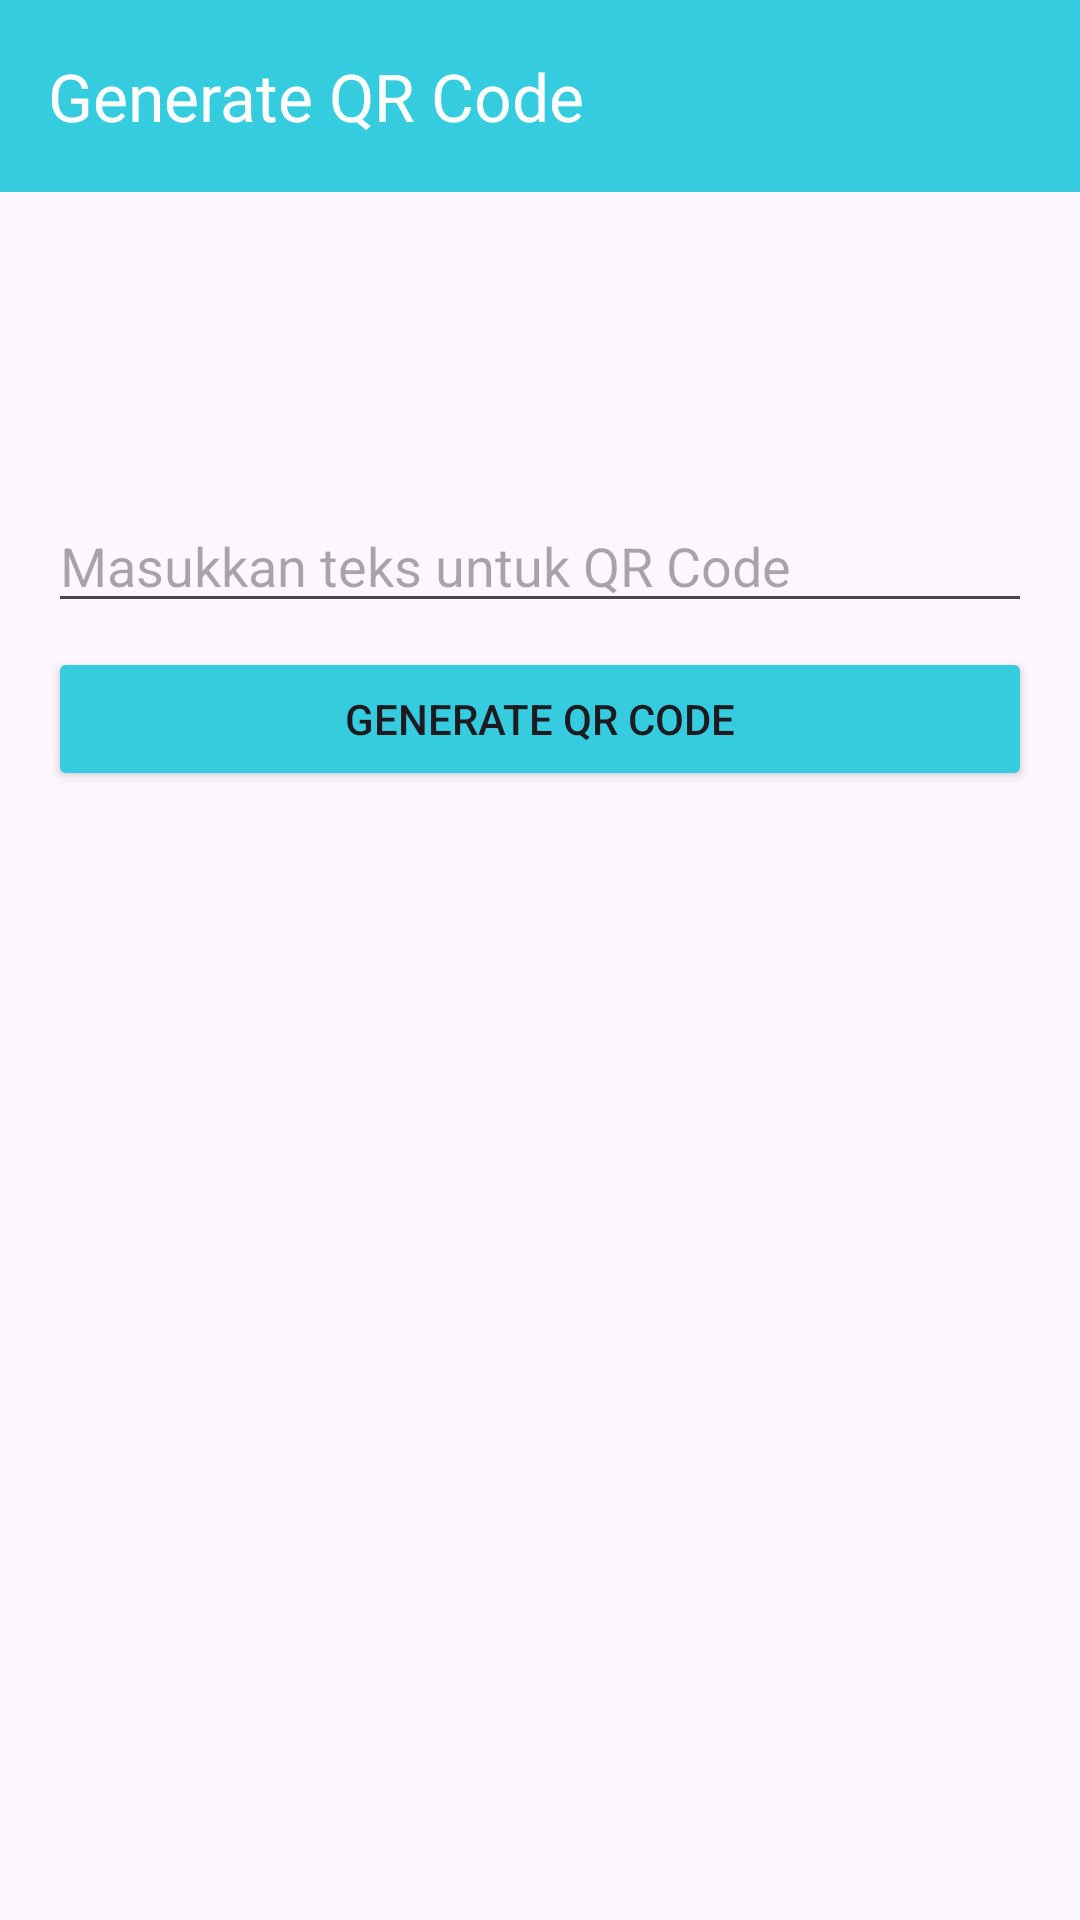

Android layout source for this screen:
<!-- AndroidManifest.xml: application theme Theme.Amelcat -->
<!-- res/layout/activity_generate_qr.xml -->
<?xml version="1.0" encoding="utf-8"?>
<LinearLayout xmlns:android="http://schemas.android.com/apk/res/android"
    xmlns:app="http://schemas.android.com/apk/res-auto"
    android:layout_width="match_parent"
    android:layout_height="match_parent"
    android:orientation="vertical">

    <androidx.appcompat.widget.Toolbar
        android:id="@+id/toolbar"
        android:layout_width="match_parent"
        android:layout_height="?attr/actionBarSize"
        android:background="@color/accent"
        app:title="Generate QR Code"
        app:titleTextColor="@android:color/white" />

    <LinearLayout
        android:layout_width="match_parent"
        android:layout_height="match_parent"
        android:gravity="center"
        android:orientation="vertical"
        android:padding="16dp">

        <EditText
            android:id="@+id/et_qr_text"
            android:layout_width="match_parent"
            android:layout_height="wrap_content"
            android:hint="Masukkan teks untuk QR Code" />

        <Button
            android:id="@+id/btn_generate"
            android:layout_width="match_parent"
            android:layout_height="wrap_content"
            android:layout_marginTop="8dp"
            android:text="Generate QR Code"
            android:backgroundTint="@color/accent" />

        <ImageView
            android:id="@+id/iv_qr_code"
            android:layout_width="250dp"
            android:layout_height="250dp"
            android:layout_marginTop="24dp"
            android:scaleType="fitCenter" />

    </LinearLayout>

</LinearLayout>
<!-- resources referenced by this layout -->
<resources>
  <color name="accent">#36ccdf</color>
  <style name="Theme.Amelcat" parent="Base.Theme.Amelcat" />
  <style name="Base.Theme.Amelcat" parent="Theme.Material3.DayNight.NoActionBar">
          
          
      </style>
</resources>
